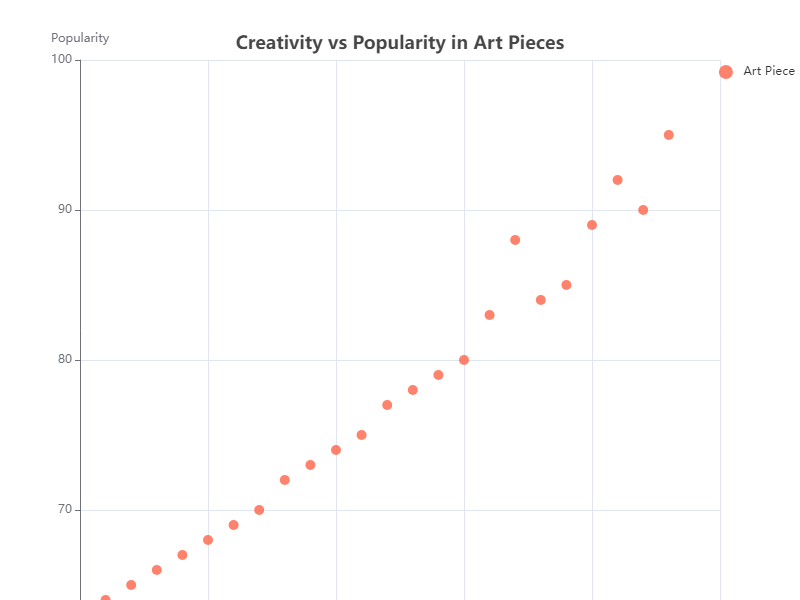

Data behind this chart, as committed beside it:
ArtPiece, Creativity, Popularity
Mona Lisa, 98, 95
Starry Night, 97, 90
The Scream, 94, 85
The Persistence of Memory, 92, 88
Girl with a Pearl Earring, 95, 89
Guernica, 91, 83
The Last Supper, 96, 92
American Gothic, 90, 80
The Birth of Venus, 93, 84
The Night Watch, 89, 79
Liberty Leading the People, 88, 78
The Kiss, 87, 77
Whistler's Mother, 86, 75
The Arnolfini Portrait, 85, 74
Nighthawks, 84, 73
Las Meninas, 83, 72
The Creation of Adam, 82, 70
The Thinker, 81, 69
The Garden of Earthly Delights, 80, 68
The Raft of the Medusa, 79, 67
The Hay Wain, 78, 66
Bal du moulin de la Galette, 77, 65
The Great Wave off Kanagawa, 76, 64
A Sunday Afternoon on the Island of La G…, 75, 63
